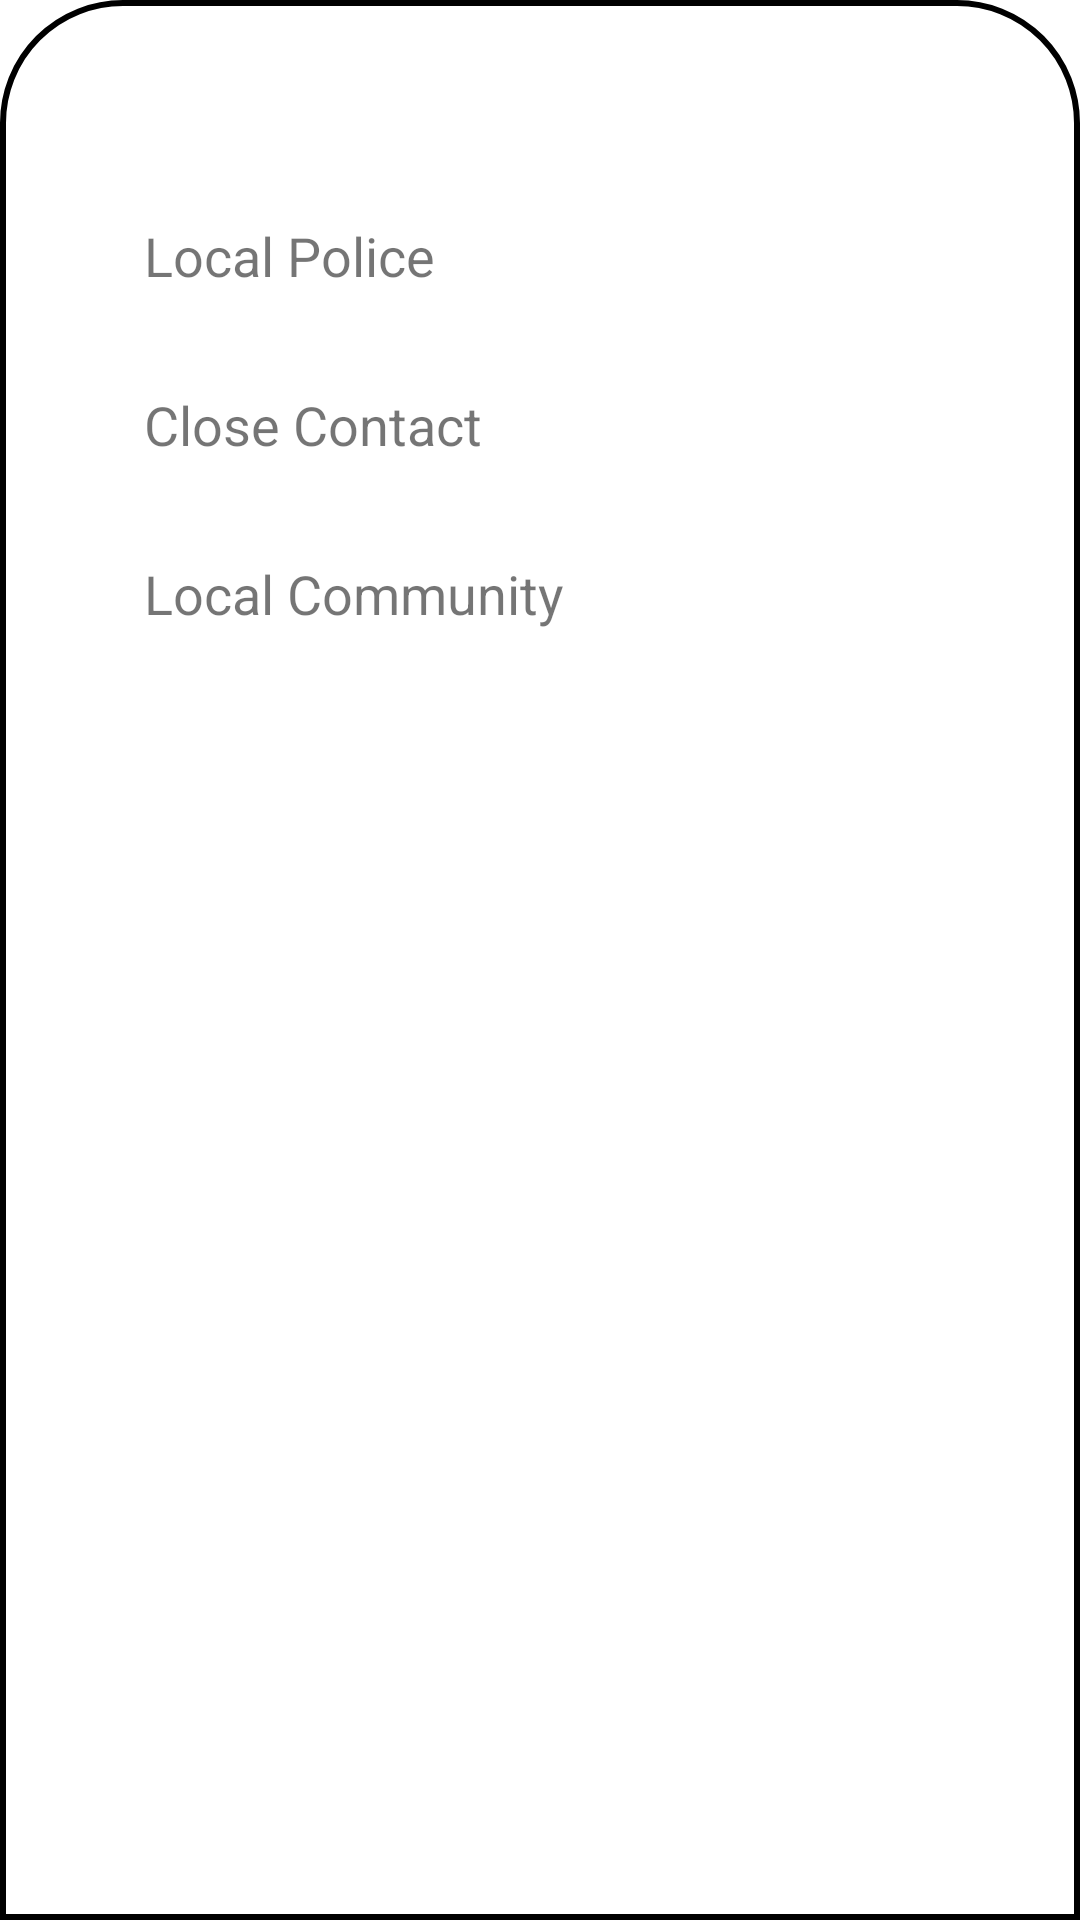

Android layout source for this screen:
<!-- AndroidManifest.xml: application theme Theme.CrimeAlert -->
<!-- res/layout/bottom_sheet_layout.xml -->
<?xml version="1.0" encoding="utf-8"?>
<FrameLayout xmlns:android="http://schemas.android.com/apk/res/android"
    android:layout_width="match_parent"
    android:layout_height="wrap_content"
    android:background="@drawable/bottom_sheet_background"
    android:padding="16dp">

    <LinearLayout
        android:layout_width="match_parent"
        android:layout_height="wrap_content"
        android:layout_marginTop="25dp"
        android:orientation="vertical"
        android:padding="16dp">

        <TextView
            android:id="@+id/local_police"
            android:layout_width="match_parent"
            android:layout_height="wrap_content"
            android:padding="16dp"
            android:text="Local Police"
            android:textSize="18sp" />

        <TextView
            android:id="@+id/close_contact"
            android:layout_width="match_parent"
            android:layout_height="wrap_content"
            android:padding="16dp"
            android:text="Close Contact"
            android:textSize="18sp" />

        <TextView
            android:id="@+id/local_community"
            android:layout_width="match_parent"
            android:layout_height="wrap_content"
            android:padding="16dp"
            android:text="Local Community"
            android:textSize="18sp" />
    </LinearLayout>
</FrameLayout>
<!-- resources referenced by this layout -->
<resources>
  <!-- drawable bottom_sheet_background (drawable) -->
  <?xml version="1.0" encoding="utf-8"?>
  <shape xmlns:android="http://schemas.android.com/apk/res/android">
      <solid android:color="@color/white" />
      <corners android:topLeftRadius="40dp" android:topRightRadius="40dp" />
      <padding android:left="10dp" android:right="10dp" android:top="10dp" android:bottom="10dp" />
      <stroke android:width="2dp" android:color="@color/black" />
  </shape>
  <style name="Theme.CrimeAlert" parent="Base.Theme.CrimeAlert" />
  <color name="white">#FFFFFFFF</color>
  <color name="black">#FF000000</color>
  <style name="Base.Theme.CrimeAlert" parent="Theme.MaterialComponents.DayNight.NoActionBar">
          
          
      </style>
</resources>
